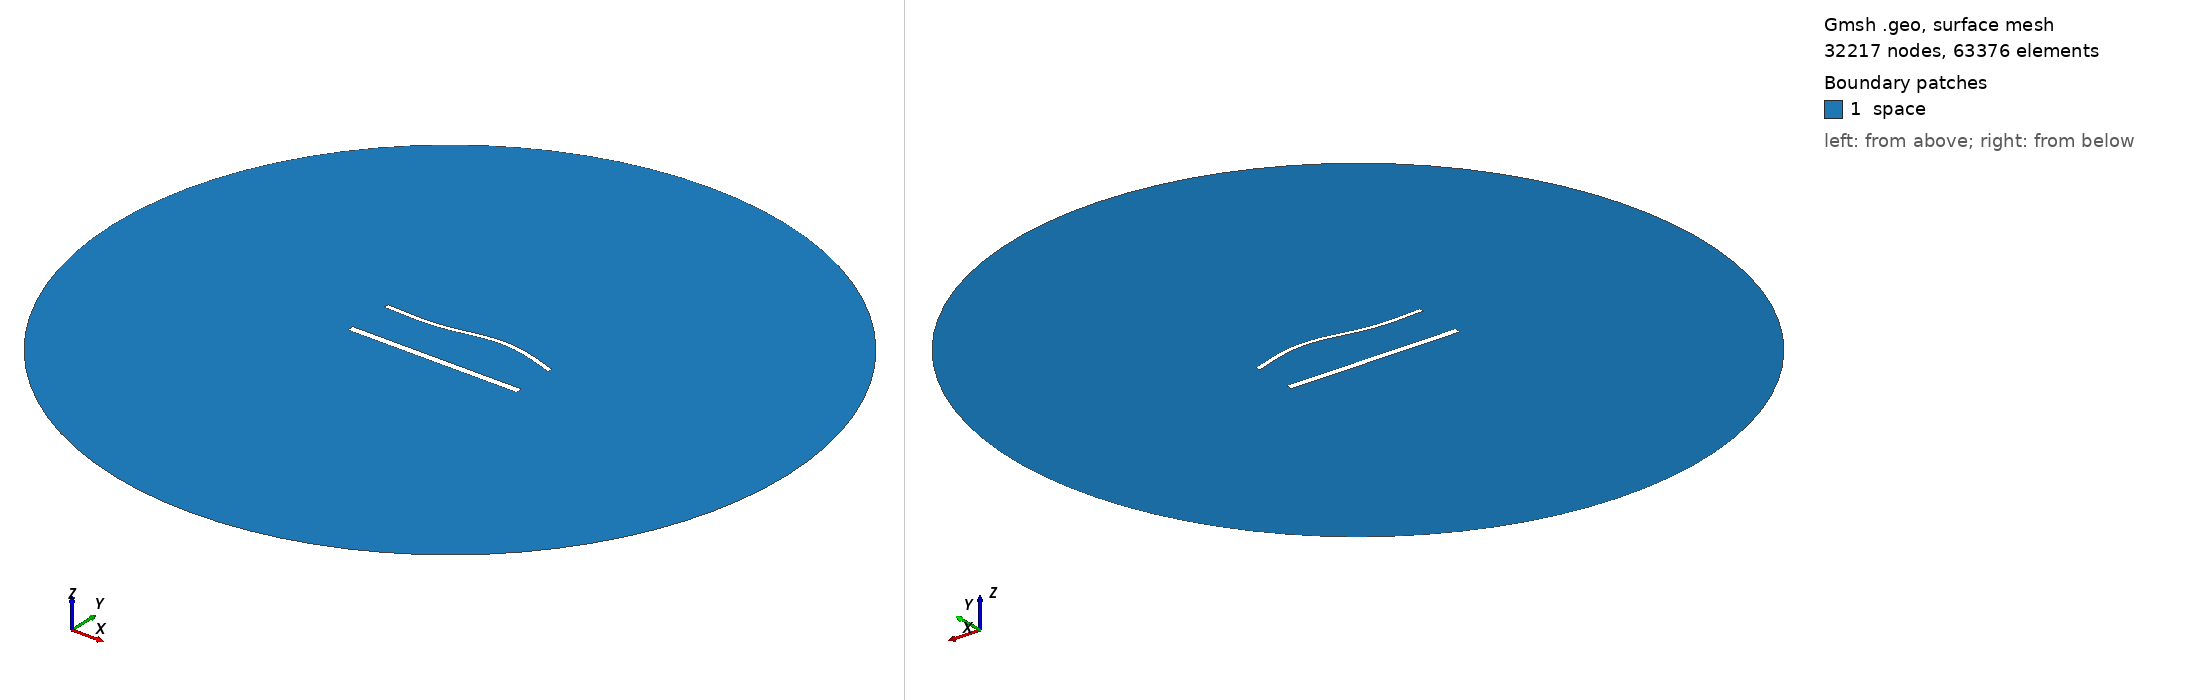

Gmsh geometry script, surface-meshed: 32217 nodes, 63376 surface elements. Boundary patches (legend numbers): 1 space. Left view from above one corner, right view from below the opposite corner. Legend entries are the model's physical surfaces. The drawing asked Gmsh for element sizes between 1% and 20% of the model's largest extent; the script's own settings can give other sizes.

=== 1937.geo (drawn) ===
//---------------------------------------
// Geometry kernel
//---------------------------------------

SetFactory("OpenCASCADE");



//---------------------------------------
// Parameters of the geometry
//---------------------------------------

// Overetch of the upper plate
overetch = 0.5;

// Distance between the plates
distance = 27.5;

// Discretization over the x axis (for the deformation)
nx = 50; 

// Length of the plate
L = 100 - overetch; 

// Number of modes
n = 4; 

// 1st mode coefficient
coeff(1) = 1.5;
beta(1) = 0.596864 * 3.1415926535 / L;

// 2nd mode coefficient
coeff(2) = 1.5;
beta(2) = 1.49418 * 3.1415926535 / L;

// 3rd mode coefficient
coeff(3) = -1.5;
beta(3) = 2.50025 * 3.1415926535 / L;

// 4th mode coefficient
coeff(4) = 0.0;
beta(4) = 3.49999 * 3.1415926535 / L;



//---------------------------------------
// Upper plate (deformed rectangle)
//---------------------------------------

// Coordiantes of the upper plate
xmin = -50;
xmax = 50 - overetch;

// Height of the upper plate
yheight = 4 - 2 * overetch;

// Indexes of the points
UpperID[] = {};
LowerID[] = {};
LeftID[] = {};
RightID[] = {};

// Point index
p = 1;

// Horizontal edges
For i In {1:nx}
    x = xmin + (i-1)*(xmax - xmin)/(nx-1);

    y_bottom = distance / 2 + overetch;
    For j In {1:n}
        C = (Cosh(beta(j)*L) + Cos(beta(j)*L)) / (Sinh(beta(j)*L) + Sin(beta(j)*L));
        y_bottom  = y_bottom + coeff(j) * (Cosh(beta(j)*(x+50)) - Cos(beta(j)*(x+50)) - C * (Sinh(beta(j)*(x+50)) - Sin(beta(j)*(x+50))));
    EndFor

    y_top = y_bottom + yheight;

    Point(p) = {x, y_top, 0, 1.0};
    UpperID[i] = p;
    p = p + 1;

    Point(p) = {x, y_bottom, 0, 1.0};
    LowerID[i] = p;
    p = p + 1;
EndFor

// Create point lists
UpperPts[] = {}; LowerPts[] = {};
For i In {1:nx}
  UpperPts[] += {UpperID[i]};
  LowerPts[] += {LowerID[i]};
EndFor

// Build splines
Spline(1) = {UpperPts[]};
Spline(2) = {LowerPts[]};
Line(3) = {LowerPts[nx-1], UpperPts[nx-1]};
Line(4) = {LowerPts[0], UpperPts[0]};

// Build the plane surface
Curve Loop(1) = {2, 3, -1, -4};
Plane Surface(1) = {1};



//---------------------------------------
// Lower plate (rectangle)
//---------------------------------------

// Vertices
Point(1001) = {-50, -distance/2, 0, 1.0};
Point(1002) = { 50, -distance/2, 0, 1.0};
Point(1003) = { 50,  -distance/2 + 4, 0, 1.0};
Point(1004) = {-50,  -distance/2 + 4, 0, 1.0};

// Edges
Line(5) = {1001, 1002};
Line(6) = {1002, 1003};
Line(7) = {1003, 1004};
Line(8) = {1004, 1001};

// Plane surface
Line Loop(2) = {5, 6, 7, 8};
Plane Surface(2) = {2}; 



//---------------------------------------
// Outer (fictious) boundary
//---------------------------------------

// Points
Point(1005) = {0, 0, 0};       // Center
Point(1006) = {200, 0, 0};     // Start point
Point(1007) = {0, 200, 0};     // 90 degrees
Point(1008) = {-200, 0, 0};    // 180 degrees
Point(1009) = {0, -200, 0};    // 270 degrees

// Circle arcs (each needs start, center, end)
Circle(9) = {1006, 1005, 1007};
Circle(10) = {1007, 1005, 1008};
Circle(11) = {1008, 1005, 1009};
Circle(12) = {1009, 1005, 1006};

// Plane surface for the entire domain
Curve Loop(3) = {9, 10, 11, 12};
Surface(3) = {3};

// Subtract the plates from the whole domain to obtain the actual domain where we want to solve the equations
BooleanDifference{ Surface{3}; Delete; }{ Surface{1}; Surface{2}; Delete; }




//---------------------------------------
// Transfinite Lines/Curves
//---------------------------------------

// Set the number of points on the boundaries
r = 6;
d = 0.15;

// Plates
Transfinite Curve {1} = 50*r/4 Using Progression 1;
Transfinite Line {2} = 50*r Using Progression 1;
Transfinite Curve {3, 4} = 2*r Using Progression 1+d;
Transfinite Line {5} = 50*r/4 Using Progression 1;
Transfinite Line {7} = 50*r Using Progression 1;
Transfinite Line {6} = 2*r Using Progression 1-d;
Transfinite Line {8} = 2*r Using Progression 1+d;

// Outer boundary
Transfinite Line {9, 10, 11, 12} = 20 Using Progression 1;



//---------------------------------------
// Physical groups
//---------------------------------------                

// Physical curves (boundaries)
Physical Line("force_segment", 10) = {2};
Physical Line("upper_plate", 11) = {1, 3, 4};
Physical Line("lower_plate", 12) = {5, 6, 7, 8};
Physical Line("boundary", 20) = {9, 10, 11, 12};

// Physical Surfaces
Physical Surface("space", 30) = {3};



//---------------------------------------
// 6. Generate the Mesh
//---------------------------------------

// 2D mesh generation
Mesh 2;
